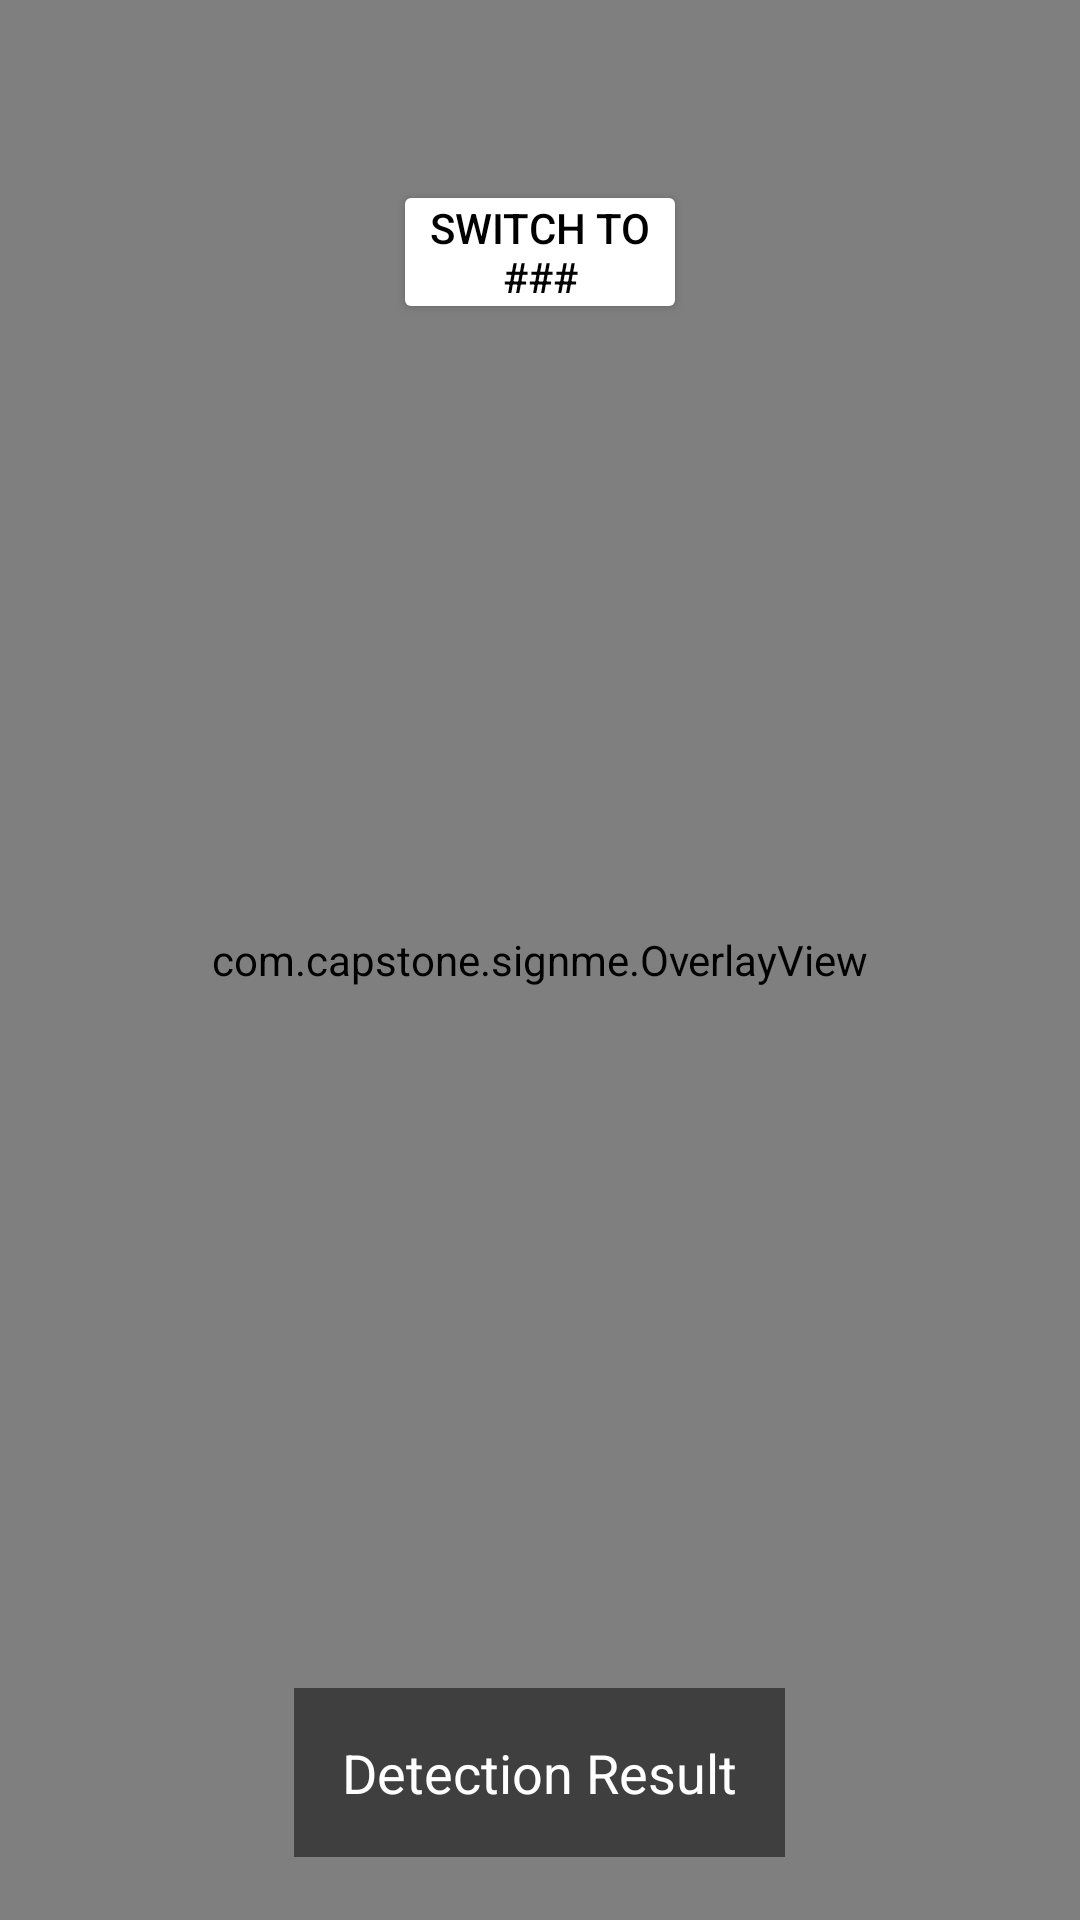

Write the Android layout XML for this screen, with the resource values it uses.
<!-- AndroidManifest.xml: application theme Theme.SignMe -->
<!-- res/layout/fragment_camera.xml -->
<layout xmlns:android="http://schemas.android.com/apk/res/android">


    <FrameLayout

        android:layout_width="match_parent"
        android:layout_height="match_parent">

        <androidx.camera.view.PreviewView
            android:id="@+id/preview_view"
            android:layout_width="match_parent"
            android:layout_height="match_parent"
            android:layout_gravity="center"
            android:layout_margin="21dp"/>

        <com.capstone.signme.OverlayView
            android:id="@+id/overlay"
            android:layout_width="match_parent"
            android:layout_height="match_parent" />


        <LinearLayout
            android:layout_marginTop="30dp"
            android:layout_width="match_parent"
            android:layout_height="wrap_content"
            android:layout_alignParentBottom="true"
            android:orientation="horizontal"
            android:padding="30dp"
            android:gravity="center"
            android:layout_gravity="center|top">

            <ImageButton
                android:id="@+id/flash_button"
                android:layout_width="wrap_content"
                android:layout_height="wrap_content"
                android:src="@drawable/ic_flash_off"
                android:background="?attr/selectableItemBackgroundBorderless"
                android:contentDescription="Toggle Flash" />

            <Space
                android:layout_width="64dp"
                android:layout_height="wrap_content" />

            <Button
                android:id="@+id/switch_model_button"
                android:layout_width="98dp"
                android:layout_height="wrap_content"
                android:layout_gravity="top|center_horizontal"
                android:ellipsize="end"
                android:gravity="center"
                android:maxWidth="80dp"
                android:minWidth="80dp"
                android:padding="4dp"
                android:text="Switch to ###"
                android:backgroundTint="@color/white"
                android:textColor="@color/black"/>


            <Space
                android:layout_width="64dp"
                android:layout_height="wrap_content" />

            <ImageButton
                android:id="@+id/switch_camera_button"
                android:layout_width="wrap_content"
                android:layout_height="wrap_content"
                android:src="@drawable/ic_camera_switch"
                android:background="?attr/selectableItemBackgroundBorderless"
                android:contentDescription="Switch Camera" />



        </LinearLayout>
        <TextView
            android:id="@+id/result_text"
            android:layout_width="wrap_content"
            android:layout_height="wrap_content"
            android:padding="16dp"
            android:background="#80000000"
            android:textColor="#FFFFFF"
            android:textSize="18sp"
            android:text="Detection Result"
            android:gravity="center"
            android:layout_gravity="bottom|center_horizontal"
            android:layout_margin="21dp"/>

    </FrameLayout>


</layout>
<!-- resources referenced by this layout -->
<resources>
  <color name="black">#000000</color>
  <color name="white">#FFFFFF</color>
  <style name="Theme.SignMe" parent="Base.Theme.SignMe" />
  <style name="Base.Theme.SignMe" parent="Theme.Material3.Light.NoActionBar">
          
          
      </style>
</resources>
